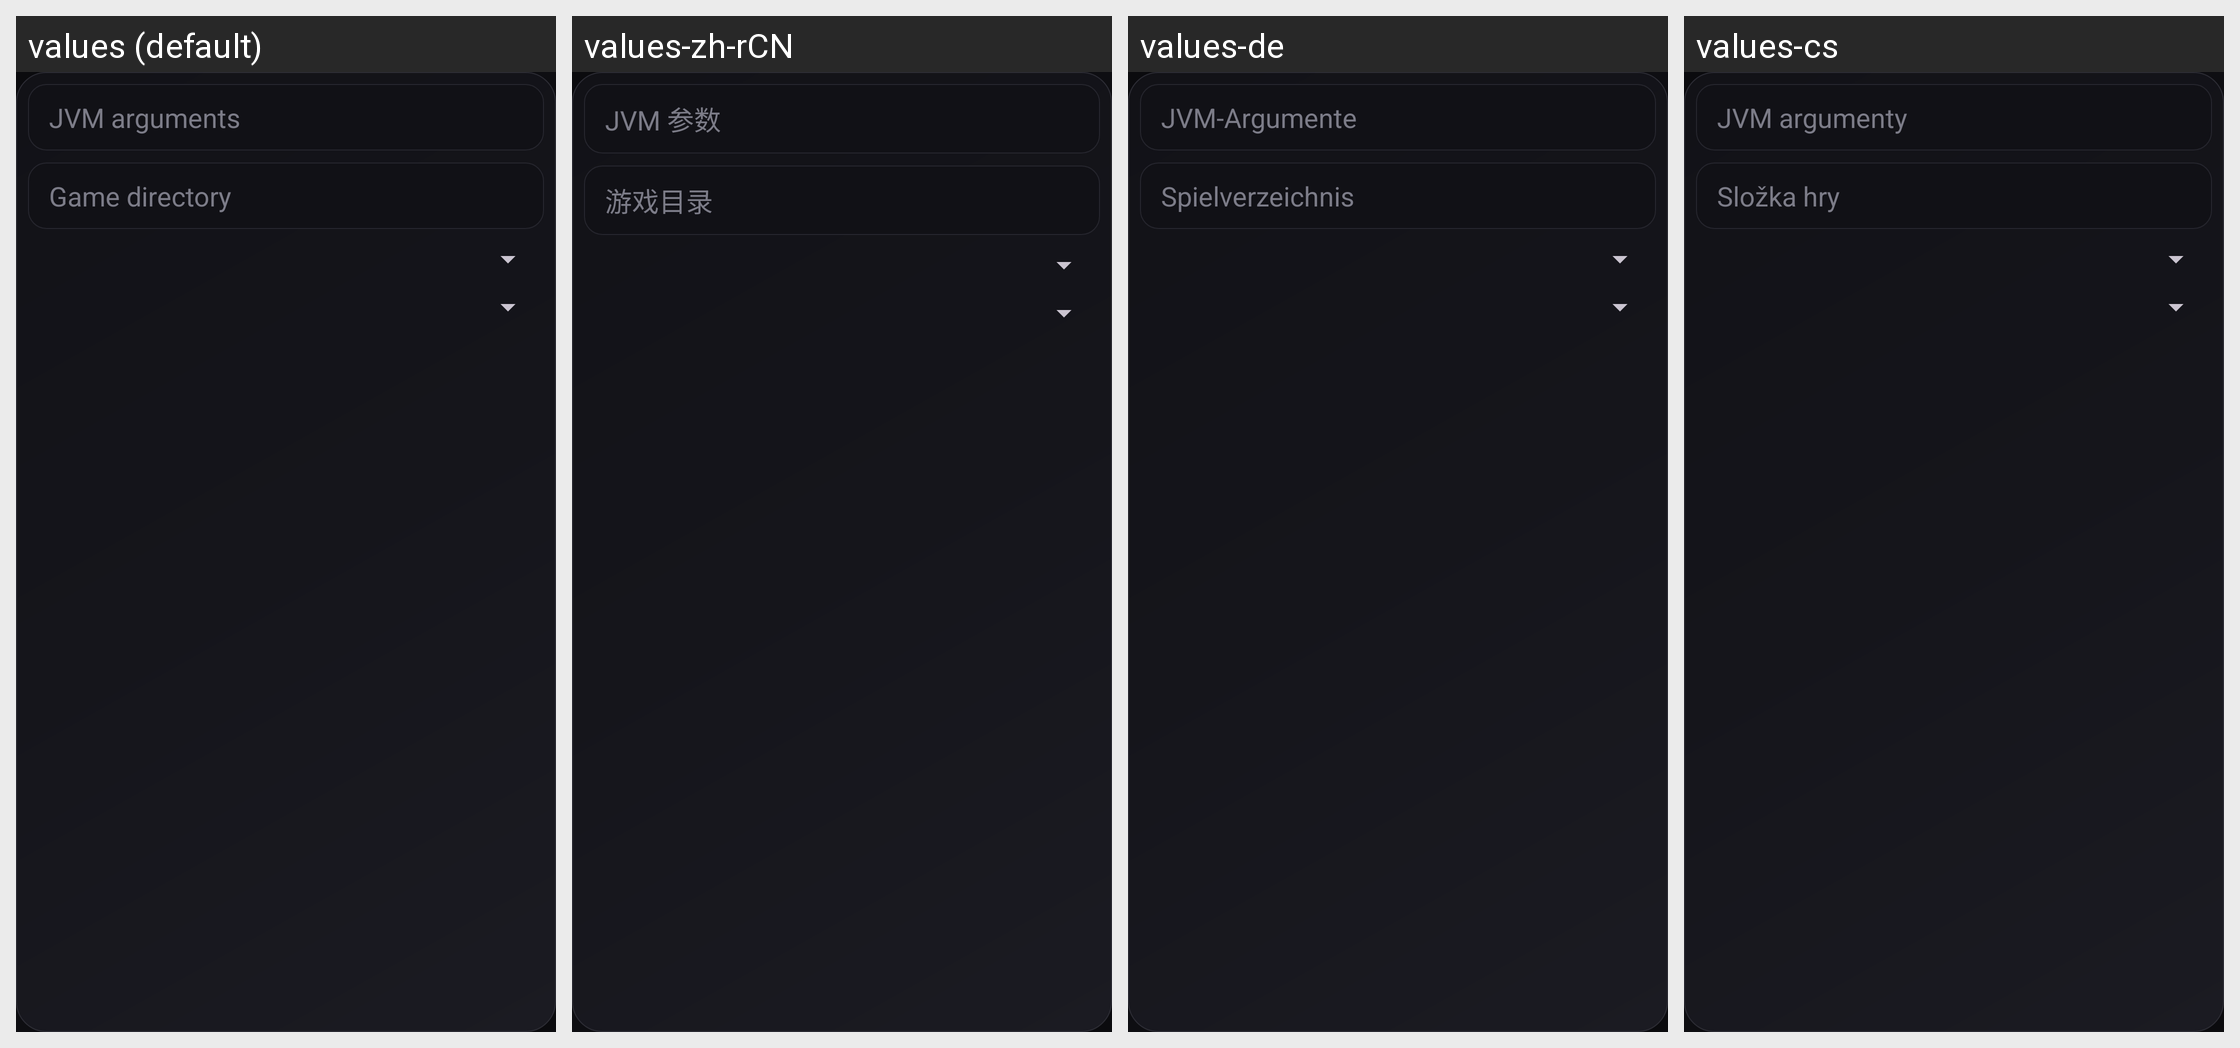

Here is an Android app screen in its default locale and in the app's own translations. Write out the translated-string differences for the strings that appear on this screen.
Android screen res/layout/dialog_per_version_control.xml rendered under 4 locales, left to right: values (default), values-zh-rCN, values-de, values-cs. Device: Nexus 5 (rendered at 1080×1920; each locale shown at half size, 540×960, under a caption strip naming it); theme AppTheme.
Other locales in the repository, not shown: values-af, values-ar, values-az-rAZ, values-ba, values-bn-rBD, values-bn-rIN, values-ca, values-da, values-el, values-en-rGB, values-es, values-et-rEE, values-fa-rIR, values-fi, values-fil, values-fr, values-hi, values-hu, values-in, values-it, values-iw, values-ja, values-kk, values-ko, values-la, values-lol-rAA, values-lt, values-mn-rMN, values-ms, values-nl, values-no, values-pl, values-pt, values-pt-rBR, values-ro, values-rpr, values-ru, values-sk-rSK, values-sr, values-sr-rCS, values-sv, values-th, values-tr, values-tt, values-uk, values-vi, values-zh-rTW.
Strings drawn on this screen, with the default value and each locale's value (text and hints the layout hard-codes, and strings that could not be matched under every locale, appear in the picture but are not listed):

pvc_jvmArgs
  values: JVM arguments
  values-zh-rCN: JVM 参数
  values-de: JVM-Argumente
  values-cs: JVM argumenty

pvc_gameDirectory
  values: Game directory
  values-zh-rCN: 游戏目录
  values-de: Spielverzeichnis
  values-cs: Složka hry
